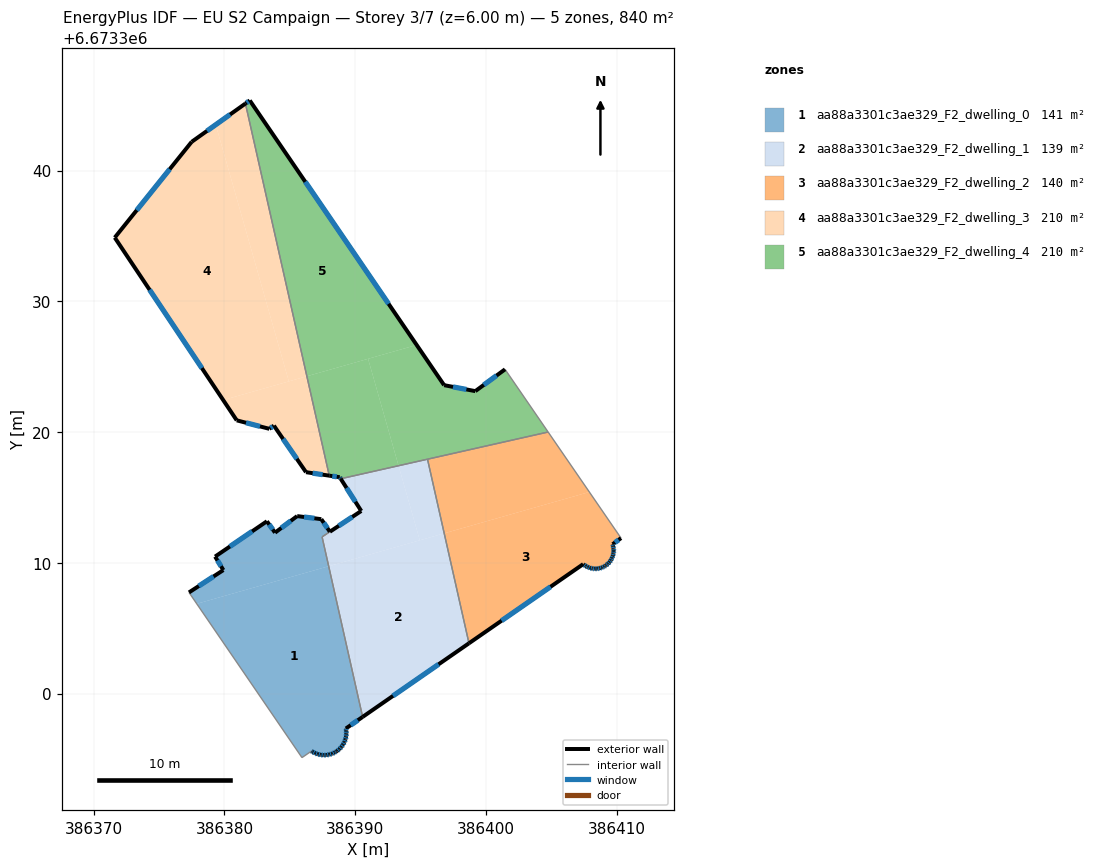
=== STOREY PLAN SPEC (per zone: floor XY polygon, exterior-wall plan segments, windows/doors) ===
zone 1: aa88a3301c3ae329_F2_dwelling_0  (140.5 m²)
  floor: (386387.98, 6673309.74) (386390.57, 6673298.21) (386389.29, 6673297.33) (386389.32, 6673297.16) (386389.33, 6673296.93) (386389.31, 6673296.71) (386389.26, 6673296.50) (386389.18, 6673296.29) (386389.08, 6673296.09) (386388.95, 6673295.91) (386388.80, 6673295.75) (386388.62, 6673295.61) (386388.56, 6673295.57) (386388.44, 6673295.49) (386388.23, 6673295.40) (386388.02, 6673295.33) (386387.80, 6673295.30) (386387.58, 6673295.29) (386387.36, 6673295.31) (386387.15, 6673295.36) (386386.94, 6673295.44) (386386.74, 6673295.54) (386386.66, 6673295.60) (386385.93, 6673295.10) (386377.89, 6673306.86)
  floor: (386387.41, 6673313.34) (386388.07, 6673312.38) (386387.47, 6673311.98) (386387.98, 6673309.74) (386377.89, 6673306.86) (386377.29, 6673307.73) (386379.92, 6673309.44) (386379.29, 6673310.47) (386383.25, 6673313.17) (386383.87, 6673312.30) (386385.57, 6673313.57)
  exterior wall: (386385.57, 6673313.57) – (386383.87, 6673312.30)  [2.1 m]
    window: (386385.08, 6673313.21) – (386384.36, 6673312.67)  [1.2 m²]
  exterior wall: (386387.41, 6673313.34) – (386385.57, 6673313.57)  [1.9 m]
    window: (386386.88, 6673313.40) – (386386.09, 6673313.50)  [1.0 m²]
  exterior wall: (386388.07, 6673312.38) – (386387.41, 6673313.34)  [1.2 m]
    window: (386387.88, 6673312.65) – (386387.60, 6673313.06)  [0.6 m²]
  exterior wall: (386389.29, 6673297.33) – (386390.57, 6673298.21)  [1.6 m]
    window: (386389.66, 6673297.58) – (386390.21, 6673297.96)  [0.9 m²]
  exterior wall: (386389.32, 6673297.16) – (386389.29, 6673297.33)  [0.2 m]
    window: (386389.31, 6673297.20) – (386389.30, 6673297.28)  [0.1 m²]
  exterior wall: (386389.33, 6673296.93) – (386389.32, 6673297.16)  [0.2 m]
    window: (386389.33, 6673297.00) – (386389.32, 6673297.09)  [0.1 m²]
  exterior wall: (386389.31, 6673296.71) – (386389.33, 6673296.93)  [0.2 m]
    window: (386389.31, 6673296.78) – (386389.32, 6673296.87)  [0.1 m²]
  exterior wall: (386389.26, 6673296.50) – (386389.31, 6673296.71)  [0.2 m]
    window: (386389.27, 6673296.56) – (386389.29, 6673296.65)  [0.1 m²]
  exterior wall: (386389.18, 6673296.29) – (386389.26, 6673296.50)  [0.2 m]
    window: (386389.20, 6673296.35) – (386389.24, 6673296.44)  [0.1 m²]
  exterior wall: (386389.08, 6673296.09) – (386389.18, 6673296.29)  [0.2 m]
    window: (386389.11, 6673296.15) – (386389.15, 6673296.23)  [0.1 m²]
  exterior wall: (386388.95, 6673295.91) – (386389.08, 6673296.09)  [0.2 m]
    window: (386388.98, 6673295.96) – (386389.04, 6673296.04)  [0.1 m²]
  exterior wall: (386388.80, 6673295.75) – (386388.95, 6673295.91)  [0.2 m]
    window: (386388.84, 6673295.80) – (386388.90, 6673295.87)  [0.1 m²]
  exterior wall: (386388.62, 6673295.61) – (386388.80, 6673295.75)  [0.2 m]
    window: (386388.67, 6673295.65) – (386388.75, 6673295.71)  [0.1 m²]
  exterior wall: (386388.56, 6673295.57) – (386388.62, 6673295.61)  [0.1 m]
  exterior wall: (386388.44, 6673295.49) – (386388.56, 6673295.57)  [0.1 m]
    window: (386388.47, 6673295.51) – (386388.53, 6673295.54)  [0.1 m²]
  exterior wall: (386388.23, 6673295.40) – (386388.44, 6673295.49)  [0.2 m]
    window: (386388.29, 6673295.43) – (386388.38, 6673295.46)  [0.1 m²]
  exterior wall: (386388.02, 6673295.33) – (386388.23, 6673295.40)  [0.2 m]
    window: (386388.08, 6673295.35) – (386388.17, 6673295.38)  [0.1 m²]
  exterior wall: (386387.80, 6673295.30) – (386388.02, 6673295.33)  [0.2 m]
    window: (386387.87, 6673295.31) – (386387.96, 6673295.32)  [0.1 m²]
  exterior wall: (386387.58, 6673295.29) – (386387.80, 6673295.30)  [0.2 m]
    window: (386387.65, 6673295.29) – (386387.74, 6673295.29)  [0.1 m²]
  exterior wall: (386387.36, 6673295.31) – (386387.58, 6673295.29)  [0.2 m]
    window: (386387.42, 6673295.30) – (386387.52, 6673295.29)  [0.1 m²]
  exterior wall: (386387.15, 6673295.36) – (386387.36, 6673295.31)  [0.2 m]
    window: (386387.21, 6673295.35) – (386387.30, 6673295.32)  [0.1 m²]
  exterior wall: (386386.94, 6673295.44) – (386387.15, 6673295.36)  [0.2 m]
    window: (386387.00, 6673295.42) – (386387.09, 6673295.38)  [0.1 m²]
  exterior wall: (386386.74, 6673295.54) – (386386.94, 6673295.44)  [0.2 m]
    window: (386386.80, 6673295.51) – (386386.88, 6673295.47)  [0.1 m²]
  exterior wall: (386386.66, 6673295.60) – (386386.74, 6673295.54)  [0.1 m]
    window: (386386.68, 6673295.58) – (386386.72, 6673295.56)  [0.1 m²]
  exterior wall: (386379.92, 6673309.44) – (386377.29, 6673307.73)  [3.1 m]
    window: (386379.17, 6673308.95) – (386378.04, 6673308.22)  [1.7 m²]
  exterior wall: (386379.29, 6673310.47) – (386379.92, 6673309.44)  [1.2 m]
    window: (386379.47, 6673310.18) – (386379.74, 6673309.74)  [0.7 m²]
  exterior wall: (386383.25, 6673313.17) – (386379.29, 6673310.47)  [4.8 m]
    window: (386382.12, 6673312.40) – (386380.42, 6673311.25)  [2.6 m²]
  exterior wall: (386383.87, 6673312.30) – (386383.25, 6673313.17)  [1.1 m]
    window: (386383.70, 6673312.55) – (386383.43, 6673312.93)  [0.6 m²]
  interior walls: 4
zone 2: aa88a3301c3ae329_F2_dwelling_1  (139.3 m²)
  floor: (386393.32, 6673317.42) (386394.94, 6673311.72) (386387.98, 6673309.74) (386387.47, 6673311.98) (386390.47, 6673313.96) (386388.90, 6673316.43)
  floor: (386395.53, 6673317.92) (386396.81, 6673312.25) (386394.94, 6673311.72) (386393.32, 6673317.42)
  floor: (386396.81, 6673312.25) (386398.71, 6673303.84) (386390.57, 6673298.21) (386387.98, 6673309.74)
  exterior wall: (386390.57, 6673298.21) – (386398.71, 6673303.84)  [9.9 m]
    window: (386392.90, 6673299.82) – (386396.38, 6673302.24)  [5.5 m²]
  exterior wall: (386388.90, 6673316.43) – (386390.47, 6673313.96)  [2.9 m]
    window: (386389.35, 6673315.72) – (386390.02, 6673314.67)  [1.6 m²]
  exterior wall: (386390.47, 6673313.96) – (386388.07, 6673312.38)  [2.9 m]
    window: (386389.78, 6673313.51) – (386388.75, 6673312.83)  [1.6 m²]
  interior walls: 4
zone 3: aa88a3301c3ae329_F2_dwelling_2  (139.9 m²)
  floor: (386407.91, 6673315.41) (386410.34, 6673311.89) (386409.69, 6673311.42) (386409.74, 6673311.27) (386409.77, 6673311.08) (386409.78, 6673310.90) (386409.76, 6673310.72) (386409.72, 6673310.54) (386409.65, 6673310.37) (386409.57, 6673310.21) (386409.46, 6673310.06) (386409.33, 6673309.92) (386409.19, 6673309.81) (386409.16, 6673309.78) (386409.04, 6673309.71) (386408.87, 6673309.63) (386408.70, 6673309.58) (386408.51, 6673309.55) (386408.33, 6673309.54) (386408.15, 6673309.56) (386407.97, 6673309.60) (386407.80, 6673309.67) (386407.64, 6673309.75) (386407.49, 6673309.86) (386407.44, 6673309.90) (386398.71, 6673303.85) (386396.81, 6673312.25)
  floor: (386404.76, 6673320.00) (386407.91, 6673315.41) (386396.81, 6673312.25) (386395.53, 6673317.92)
  exterior wall: (386409.74, 6673311.27) – (386409.69, 6673311.42)  [0.2 m]
    window: (386409.73, 6673311.31) – (386409.71, 6673311.37)  [0.1 m²]
  exterior wall: (386409.77, 6673311.08) – (386409.74, 6673311.27)  [0.2 m]
    window: (386409.76, 6673311.14) – (386409.75, 6673311.21)  [0.1 m²]
  exterior wall: (386409.78, 6673310.90) – (386409.77, 6673311.08)  [0.2 m]
    window: (386409.77, 6673310.95) – (386409.77, 6673311.03)  [0.1 m²]
  exterior wall: (386409.76, 6673310.72) – (386409.78, 6673310.90)  [0.2 m]
    window: (386409.76, 6673310.77) – (386409.77, 6673310.85)  [0.1 m²]
  exterior wall: (386409.72, 6673310.54) – (386409.76, 6673310.72)  [0.2 m]
    window: (386409.73, 6673310.59) – (386409.75, 6673310.67)  [0.1 m²]
  exterior wall: (386409.65, 6673310.37) – (386409.72, 6673310.54)  [0.2 m]
    window: (386409.67, 6673310.42) – (386409.70, 6673310.49)  [0.1 m²]
  exterior wall: (386409.57, 6673310.21) – (386409.65, 6673310.37)  [0.2 m]
    window: (386409.59, 6673310.25) – (386409.63, 6673310.32)  [0.1 m²]
  exterior wall: (386409.46, 6673310.06) – (386409.57, 6673310.21)  [0.2 m]
    window: (386409.49, 6673310.10) – (386409.54, 6673310.16)  [0.1 m²]
  exterior wall: (386409.33, 6673309.92) – (386409.46, 6673310.06)  [0.2 m]
    window: (386409.37, 6673309.96) – (386409.42, 6673310.02)  [0.1 m²]
  exterior wall: (386409.19, 6673309.81) – (386409.33, 6673309.92)  [0.2 m]
    window: (386409.23, 6673309.84) – (386409.29, 6673309.89)  [0.1 m²]
  exterior wall: (386409.16, 6673309.78) – (386409.19, 6673309.81)  [0.0 m]
  exterior wall: (386409.04, 6673309.71) – (386409.16, 6673309.78)  [0.1 m]
    window: (386409.07, 6673309.73) – (386409.12, 6673309.76)  [0.1 m²]
  exterior wall: (386408.87, 6673309.63) – (386409.04, 6673309.71)  [0.2 m]
    window: (386408.92, 6673309.65) – (386408.99, 6673309.69)  [0.1 m²]
  exterior wall: (386408.70, 6673309.58) – (386408.87, 6673309.63)  [0.2 m]
    window: (386408.75, 6673309.59) – (386408.82, 6673309.62)  [0.1 m²]
  exterior wall: (386408.51, 6673309.55) – (386408.70, 6673309.58)  [0.2 m]
    window: (386408.57, 6673309.56) – (386408.64, 6673309.57)  [0.1 m²]
  exterior wall: (386408.33, 6673309.54) – (386408.51, 6673309.55)  [0.2 m]
    window: (386408.38, 6673309.54) – (386408.46, 6673309.55)  [0.1 m²]
  exterior wall: (386408.15, 6673309.56) – (386408.33, 6673309.54)  [0.2 m]
    window: (386408.20, 6673309.56) – (386408.28, 6673309.55)  [0.1 m²]
  exterior wall: (386407.97, 6673309.60) – (386408.15, 6673309.56)  [0.2 m]
    window: (386408.02, 6673309.59) – (386408.10, 6673309.57)  [0.1 m²]
  exterior wall: (386407.80, 6673309.67) – (386407.97, 6673309.60)  [0.2 m]
    window: (386407.85, 6673309.65) – (386407.92, 6673309.62)  [0.1 m²]
  exterior wall: (386407.64, 6673309.75) – (386407.80, 6673309.67)  [0.2 m]
    window: (386407.68, 6673309.73) – (386407.75, 6673309.69)  [0.1 m²]
  exterior wall: (386407.49, 6673309.86) – (386407.64, 6673309.75)  [0.2 m]
    window: (386407.53, 6673309.83) – (386407.59, 6673309.78)  [0.1 m²]
  exterior wall: (386407.44, 6673309.90) – (386407.49, 6673309.86)  [0.1 m]
  exterior wall: (386398.71, 6673303.84) – (386407.44, 6673309.90)  [10.6 m]
    window: (386401.20, 6673305.57) – (386404.95, 6673308.17)  [5.9 m²]
  exterior wall: (386409.69, 6673311.42) – (386410.34, 6673311.89)  [0.8 m]
    window: (386409.88, 6673311.55) – (386410.15, 6673311.75)  [0.4 m²]
  interior walls: 3
zone 4: aa88a3301c3ae329_F2_dwelling_3  (209.9 m²)
  floor: (386379.34, 6673343.51) (386384.93, 6673323.88) (386379.91, 6673322.45) (386371.61, 6673334.87) (386377.50, 6673342.20)
  floor: (386386.31, 6673324.27) (386388.02, 6673316.66) (386386.24, 6673316.93) (386383.79, 6673320.49) (386383.44, 6673320.25) (386380.94, 6673320.90) (386379.91, 6673322.45)
  floor: (386381.61, 6673345.12) (386386.31, 6673324.27) (386384.93, 6673323.88) (386379.34, 6673343.51)
  exterior wall: (386380.94, 6673320.90) – (386383.44, 6673320.25)  [2.6 m]
    window: (386381.66, 6673320.71) – (386382.73, 6673320.43)  [1.4 m²]
  exterior wall: (386371.61, 6673334.87) – (386380.94, 6673320.90)  [16.8 m]
    window: (386374.28, 6673330.88) – (386378.28, 6673324.89)  [9.3 m²]
  exterior wall: (386377.50, 6673342.20) – (386371.61, 6673334.87)  [9.4 m]
    window: (386375.82, 6673340.10) – (386373.30, 6673336.97)  [5.2 m²]
  exterior wall: (386381.61, 6673345.12) – (386377.50, 6673342.20)  [5.0 m]
    window: (386380.43, 6673344.29) – (386378.67, 6673343.03)  [2.8 m²]
  exterior wall: (386386.24, 6673316.93) – (386388.02, 6673316.66)  [1.8 m]
    window: (386386.75, 6673316.85) – (386387.51, 6673316.74)  [1.0 m²]
  exterior wall: (386383.79, 6673320.49) – (386386.24, 6673316.93)  [4.3 m]
    window: (386384.49, 6673319.47) – (386385.54, 6673317.95)  [2.4 m²]
  exterior wall: (386383.44, 6673320.25) – (386383.79, 6673320.49)  [0.4 m]
    window: (386383.54, 6673320.32) – (386383.69, 6673320.42)  [0.2 m²]
  interior walls: 1
zone 5: aa88a3301c3ae329_F2_dwelling_4  (209.9 m²)
  floor: (386401.47, 6673324.80) (386404.76, 6673320.00) (386393.32, 6673317.42) (386390.99, 6673325.60) (386394.71, 6673326.66) (386396.80, 6673323.58) (386399.19, 6673323.13)
  floor: (386381.94, 6673345.36) (386394.71, 6673326.66) (386386.31, 6673324.27) (386381.61, 6673345.12)
  floor: (386390.99, 6673325.60) (386393.32, 6673317.42) (386388.90, 6673316.43) (386388.82, 6673316.54) (386388.02, 6673316.66) (386386.31, 6673324.27)
  exterior wall: (386396.80, 6673323.58) – (386381.94, 6673345.36)  [26.4 m]
    window: (386392.56, 6673329.81) – (386386.19, 6673339.14)  [14.5 m²]
  exterior wall: (386399.19, 6673323.13) – (386396.80, 6673323.58)  [2.4 m]
    window: (386398.51, 6673323.26) – (386397.49, 6673323.45)  [1.3 m²]
  exterior wall: (386401.47, 6673324.80) – (386399.19, 6673323.13)  [2.8 m]
    window: (386400.82, 6673324.32) – (386399.84, 6673323.61)  [1.6 m²]
  exterior wall: (386388.82, 6673316.54) – (386388.90, 6673316.43)  [0.1 m]
    window: (386388.84, 6673316.51) – (386388.87, 6673316.46)  [0.1 m²]
  exterior wall: (386388.02, 6673316.66) – (386388.82, 6673316.54)  [0.8 m]
    window: (386388.25, 6673316.63) – (386388.59, 6673316.58)  [0.4 m²]
  exterior wall: (386381.94, 6673345.36) – (386381.61, 6673345.12)  [0.4 m]
    window: (386381.85, 6673345.29) – (386381.70, 6673345.19)  [0.2 m²]
  interior walls: 4

=== DERIVED (storey summary) ===
Building: EU S2 Campaign
Storey: 3 of 7  (floor level z = 6.00 m)
Storey gross floor area: 839.6 m²
Zones on this storey: 5
  - aa88a3301c3ae329_F2_dwelling_0: floor 140.5 m²; exterior wall 21.0 m (62.9 m²); 27 window(s) 11.5 m²; WWR 18.3%
  - aa88a3301c3ae329_F2_dwelling_1: floor 139.3 m²; exterior wall 15.7 m (47.1 m²); 3 window(s) 8.6 m²; WWR 18.4%
  - aa88a3301c3ae329_F2_dwelling_2: floor 139.9 m²; exterior wall 15.1 m (45.4 m²); 22 window(s) 8.3 m²; WWR 18.2%
  - aa88a3301c3ae329_F2_dwelling_3: floor 209.9 m²; exterior wall 40.4 m (121.1 m²); 7 window(s) 22.2 m²; WWR 18.4%
  - aa88a3301c3ae329_F2_dwelling_4: floor 209.9 m²; exterior wall 33.0 m (98.9 m²); 6 window(s) 18.2 m²; WWR 18.4%
Zone adjacency (shared interzone walls):
  - aa88a3301c3ae329_F2_dwelling_0 ↔ aa88a3301c3ae329_F2_dwelling_1
  - aa88a3301c3ae329_F2_dwelling_1 ↔ aa88a3301c3ae329_F2_dwelling_2
  - aa88a3301c3ae329_F2_dwelling_1 ↔ aa88a3301c3ae329_F2_dwelling_4
  - aa88a3301c3ae329_F2_dwelling_2 ↔ aa88a3301c3ae329_F2_dwelling_4
  - aa88a3301c3ae329_F2_dwelling_3 ↔ aa88a3301c3ae329_F2_dwelling_4